Image classification data set "data" (crumeike/ASTRA on GitHub). Class labels (6): slight damage, moderate damage, extensive damage, complete damage, debris, undamaged.

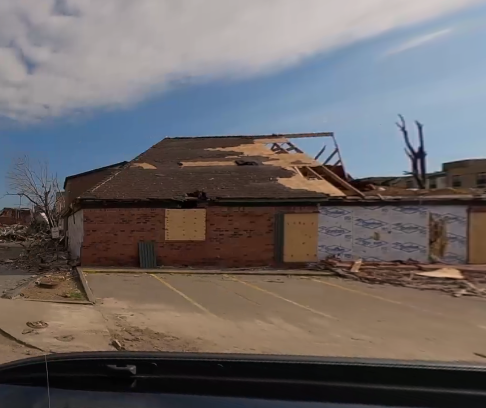
Label: complete damage

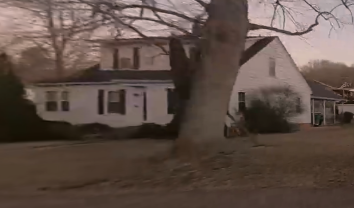
Label: undamaged

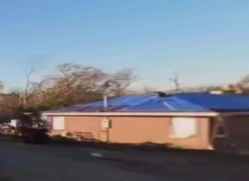
Label: extensive damage

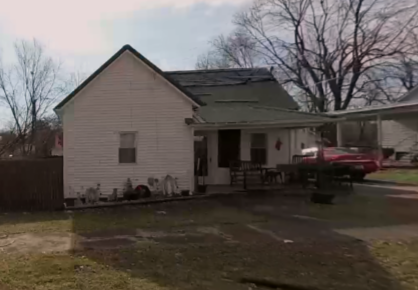
Label: moderate damage

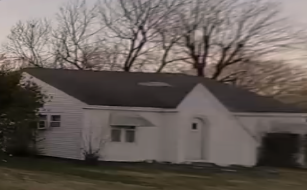
Label: slight damage

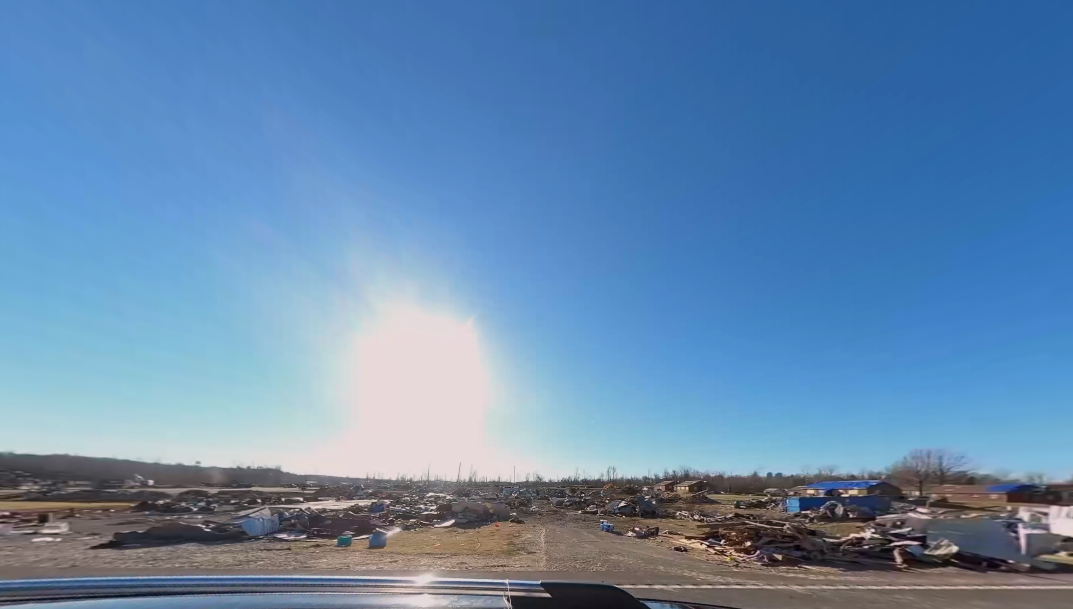
Label: debris
